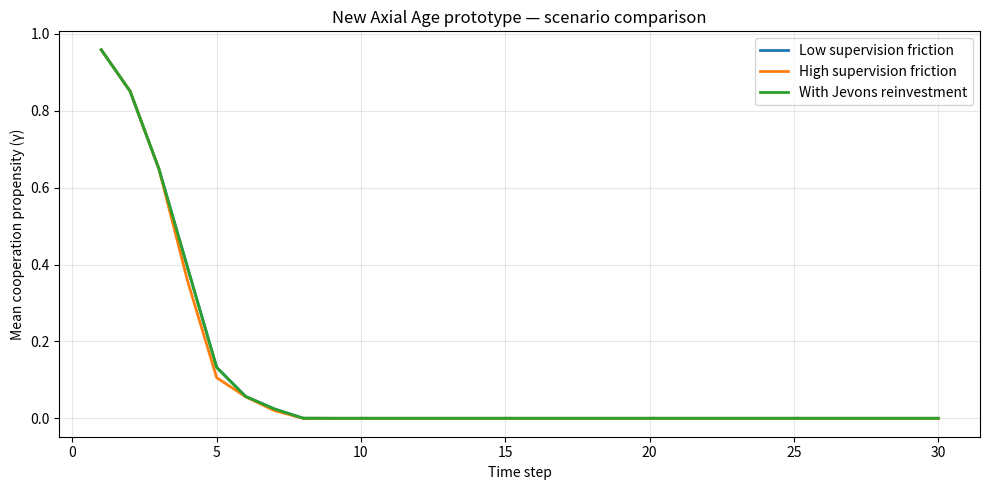

Recreate this plot in Python.
"""
New Axial Age — Minimal Four-Wheel Prototype (v0.2)
-------------------------------------------------
Design goals (for EV sandbox first version):
1. Explicit mapping to the four wheels
2. Transparent parameters with one-line rationale
3. Simple demonstration-effect (not pure mean-field)
4. Two ready-made scenarios for comparison
5. Easy to wrap with Streamlit later

This is a heuristic toy, not a calibrated forecast model.
"""

import numpy as np
import matplotlib.pyplot as plt
from dataclasses import dataclass, field
from typing import List, Dict


# -------------------------------------------------
# 1. Parameters (four-wheel mapping + short rationale)
# -------------------------------------------------
@dataclass
class Params:
    # --- Wheel 1: Thermodynamic / Energy ---
    initial_Js: float = 16.0          # initial extractable free-energy stock
    depletion_rate: float = 0.004     # base stock decline per step (direct deadline pressure)
    min_complexity_cost: float = 0.25 # fixed cost to keep current social complexity

    # --- Wheel 2: Dopamine / behavioral ---
    E_crit: float = 3.0               # energy level where survival prior starts dominating
    k_gamma: float = 1.1              # steepness of energy → cooperation propensity
    baseline_reset: float = 0.015     # mild upward drift in aspiration when energy is high

    # --- Wheel 3: Supervision / rent-seeking ---
    base_supervision_friction: float = 0.08  # Re: share lost to monitoring & leakage
    supervision_chain_effect: float = 0.25   # how fast friction rises with elite extraction
    demo_sensitivity: float = 0.35    # how strongly neighbors' extraction spreads

    # --- Wheel 4: Jevons / technology ---
    efficiency_gain: float = 0.0      # exogenous efficiency improvement per step
    reinvestment_ratio: float = 0.7   # fraction of efficiency gain reinvested into higher throughput

    # --- Population & simulation ---
    n_civilians: int = 400
    n_elites: int = 50
    steps: int = 30
    elite_share: float = 0.48         # institutional capture of effective energy
    seed: int = 42


# -------------------------------------------------
# 2. Agent
# -------------------------------------------------
@dataclass
class Agent:
    id: int
    role: str                  # "civilian" | "elite"
    energy: float
    pm: float                  # resilience / prior strength (higher → slower collapse)
    gamma: float = 1.0         # cooperation propensity (0–1)
    strategy: str = "cooperate"  # "cooperate" | "extract"
    # local neighborhood indices (simple ring for demo effect)
    neighbors: List[int] = field(default_factory=list)

    def update_gamma(self, p: Params, neighbor_extract_rate: float):
        """
        Energy pressure + demonstration effect → cooperation propensity.
        """
        # logistic response to own energy
        base = 1.0 / (1.0 + np.exp(-p.k_gamma * (self.energy - p.E_crit)))
        # resilience bonus
        resilience = 0.04 * (self.pm - 6.0)
        # demonstration penalty: more extracting neighbors → lower gamma
        demo_penalty = p.demo_sensitivity * neighbor_extract_rate

        self.gamma = np.clip(base + resilience - demo_penalty, 0.0, 1.0)

        # role-specific threshold (elites switch a bit later)
        thresh = 0.40 if self.role == "elite" else 0.33
        self.strategy = "extract" if self.gamma < thresh else "cooperate"


# -------------------------------------------------
# 3. Model
# -------------------------------------------------
class FourWheelModel:
    def __init__(self, p: Params):
        self.p = p
        rng = np.random.default_rng(p.seed)

        self.agents: List[Agent] = []
        # civilians
        for i in range(p.n_civilians):
            self.agents.append(Agent(
                id=i,
                role="civilian",
                energy=rng.normal(8.2, 0.9),
                pm=rng.normal(6.0, 0.7),
            ))
        # elites
        for i in range(p.n_elites):
            self.agents.append(Agent(
                id=p.n_civilians + i,
                role="elite",
                energy=rng.normal(13.5, 1.1),
                pm=rng.normal(5.5, 0.6),
            ))

        # simple ring neighborhood (keeps demo-effect local, still very light)
        n = len(self.agents)
        for i, a in enumerate(self.agents):
            a.neighbors = [(i - 1) % n, (i + 1) % n, (i + 2) % n]

        self.Js = p.initial_Js
        self.history: List[Dict] = []

    def _neighbor_extract_rate(self, agent: Agent) -> float:
        if not agent.neighbors:
            return 0.0
        extracting = sum(
            1 for j in agent.neighbors
            if self.agents[j].strategy == "extract"
        )
        return extracting / len(agent.neighbors)

    def step(self, t: int):
        p = self.p

        # ----- Wheel 1: thermodynamic depletion -----
        self.Js = max(1.5, self.Js * (1.0 - p.depletion_rate))

        # ----- Wheel 4: Jevons (efficiency → higher throughput) -----
        # efficiency gain is partly reinvested, so effective draw on stock rises
        jevons_draw = 1.0 + p.efficiency_gain * p.reinvestment_ratio * t * 0.01
        current_Js = self.Js / jevons_draw

        elites = [a for a in self.agents if a.role == "elite"]
        civilians = [a for a in self.agents if a.role == "civilian"]
        elite_extract_ratio = (
            sum(1 for e in elites if e.strategy == "extract") / max(1, len(elites))
        )

        # ----- Wheel 3: supervision friction rises with extraction -----
        Re = min(
            0.65,
            p.base_supervision_friction
            + p.supervision_chain_effect * elite_extract_ratio
            + 0.006 * t,
        )

        J_eff = max(0.5, current_Js * (1.0 - Re) - p.min_complexity_cost)

        # distribution
        energy_elites = J_eff * p.elite_share
        energy_civ = J_eff * (1.0 - p.elite_share)

        if elites:
            base_e = energy_elites / len(elites)
            for e in elites:
                e.energy = e.energy * 0.78 + base_e * 0.22
        if civilians:
            base_c = energy_civ / len(civilians)
            for c in civilians:
                c.energy = c.energy * 0.75 + base_c * 0.25

        # extraction / mutual predation (simple transfer with friction)
        extractors = [a for a in self.agents if a.strategy == "extract"]
        if extractors and civilians:
            total_stolen = 0.0
            for ext in extractors:
                rate = 0.045 if ext.role == "elite" else 0.022
                steal = min(0.25, ext.energy * rate)
                total_stolen += steal
                ext.energy += steal * 0.80          # friction loss
            per_civ = total_stolen / len(civilians)
            for c in civilians:
                c.energy = max(0.3, c.energy - per_civ)

        # ----- Wheel 2 + demo effect: update gamma & strategy -----
        for a in self.agents:
            neigh_rate = self._neighbor_extract_rate(a)
            a.update_gamma(p, neigh_rate)
            # mild aspiration drift when energy high (baseline reset sketch)
            if a.energy > p.E_crit + 2.0:
                a.pm = np.clip(a.pm + p.baseline_reset, 0.5, 14.0)
            else:
                a.pm = np.clip(a.pm - 0.01, 0.5, 14.0)

        # record
        mean_energy = float(np.mean([a.energy for a in self.agents]))
        mean_gamma = float(np.mean([a.gamma for a in self.agents]))
        n_extract = sum(1 for a in self.agents if a.strategy == "extract")
        elite_coop = sum(1 for e in elites if e.strategy == "cooperate")
        civ_coop = sum(1 for c in civilians if c.strategy == "cooperate")

        self.history.append({
            "t": t,
            "Js": self.Js,
            "J_eff": J_eff,
            "Re": Re,
            "mean_energy": mean_energy,
            "mean_gamma": mean_gamma,
            "extractors": n_extract,
            "elite_coop": elite_coop,
            "civ_coop": civ_coop,
            "elite_extract_ratio": elite_extract_ratio,
        })

    def run(self):
        for t in range(1, self.p.steps + 1):
            self.step(t)
        return self.history


# -------------------------------------------------
# 4. Scenarios
# -------------------------------------------------
def scenario_low_friction() -> Params:
    """Lower supervision friction → slower rise of rent-seeking."""
    p = Params()
    p.base_supervision_friction = 0.05
    p.supervision_chain_effect = 0.12
    p.seed = 1
    return p


def scenario_high_friction() -> Params:
    """Higher supervision friction + stronger chain effect → faster extraction cascade."""
    p = Params()
    p.base_supervision_friction = 0.12
    p.supervision_chain_effect = 0.35
    p.demo_sensitivity = 0.45
    p.seed = 1
    return p


def scenario_with_jevons() -> Params:
    """Mild efficiency gains that are mostly reinvested (Jevons)."""
    p = Params()
    p.efficiency_gain = 0.8
    p.reinvestment_ratio = 0.85
    p.seed = 1
    return p


# -------------------------------------------------
# 5. Run & plot comparison
# -------------------------------------------------
def run_and_collect(p: Params):
    model = FourWheelModel(p)
    hist = model.run()
    return hist


if __name__ == "__main__":
    scenarios = {
        "Low supervision friction": scenario_low_friction(),
        "High supervision friction": scenario_high_friction(),
        "With Jevons reinvestment": scenario_with_jevons(),
    }

    results = {}
    for name, p in scenarios.items():
        results[name] = run_and_collect(p)

    # print last-step summary
    print(f"{'Scenario':<28} | {'J_eff':>7} | {'Re':>6} | {'Meanγ':>7} | {'Extractors':>10}")
    print("-" * 70)
    for name, hist in results.items():
        last = hist[-1]
        print(
            f"{name:<28} | {last['J_eff']:7.3f} | {last['Re']:6.3f} | "
            f"{last['mean_gamma']:7.3f} | {last['extractors']:10d}"
        )

    # plot mean_gamma trajectories
    plt.figure(figsize=(10, 5))
    for name, hist in results.items():
        ts = [h["t"] for h in hist]
        gs = [h["mean_gamma"] for h in hist]
        plt.plot(ts, gs, label=name, linewidth=2)
    plt.xlabel("Time step")
    plt.ylabel("Mean cooperation propensity (γ)")
    plt.title("New Axial Age prototype — scenario comparison")
    plt.legend()
    plt.grid(True, alpha=0.3)
    plt.tight_layout()
    plt.show()
